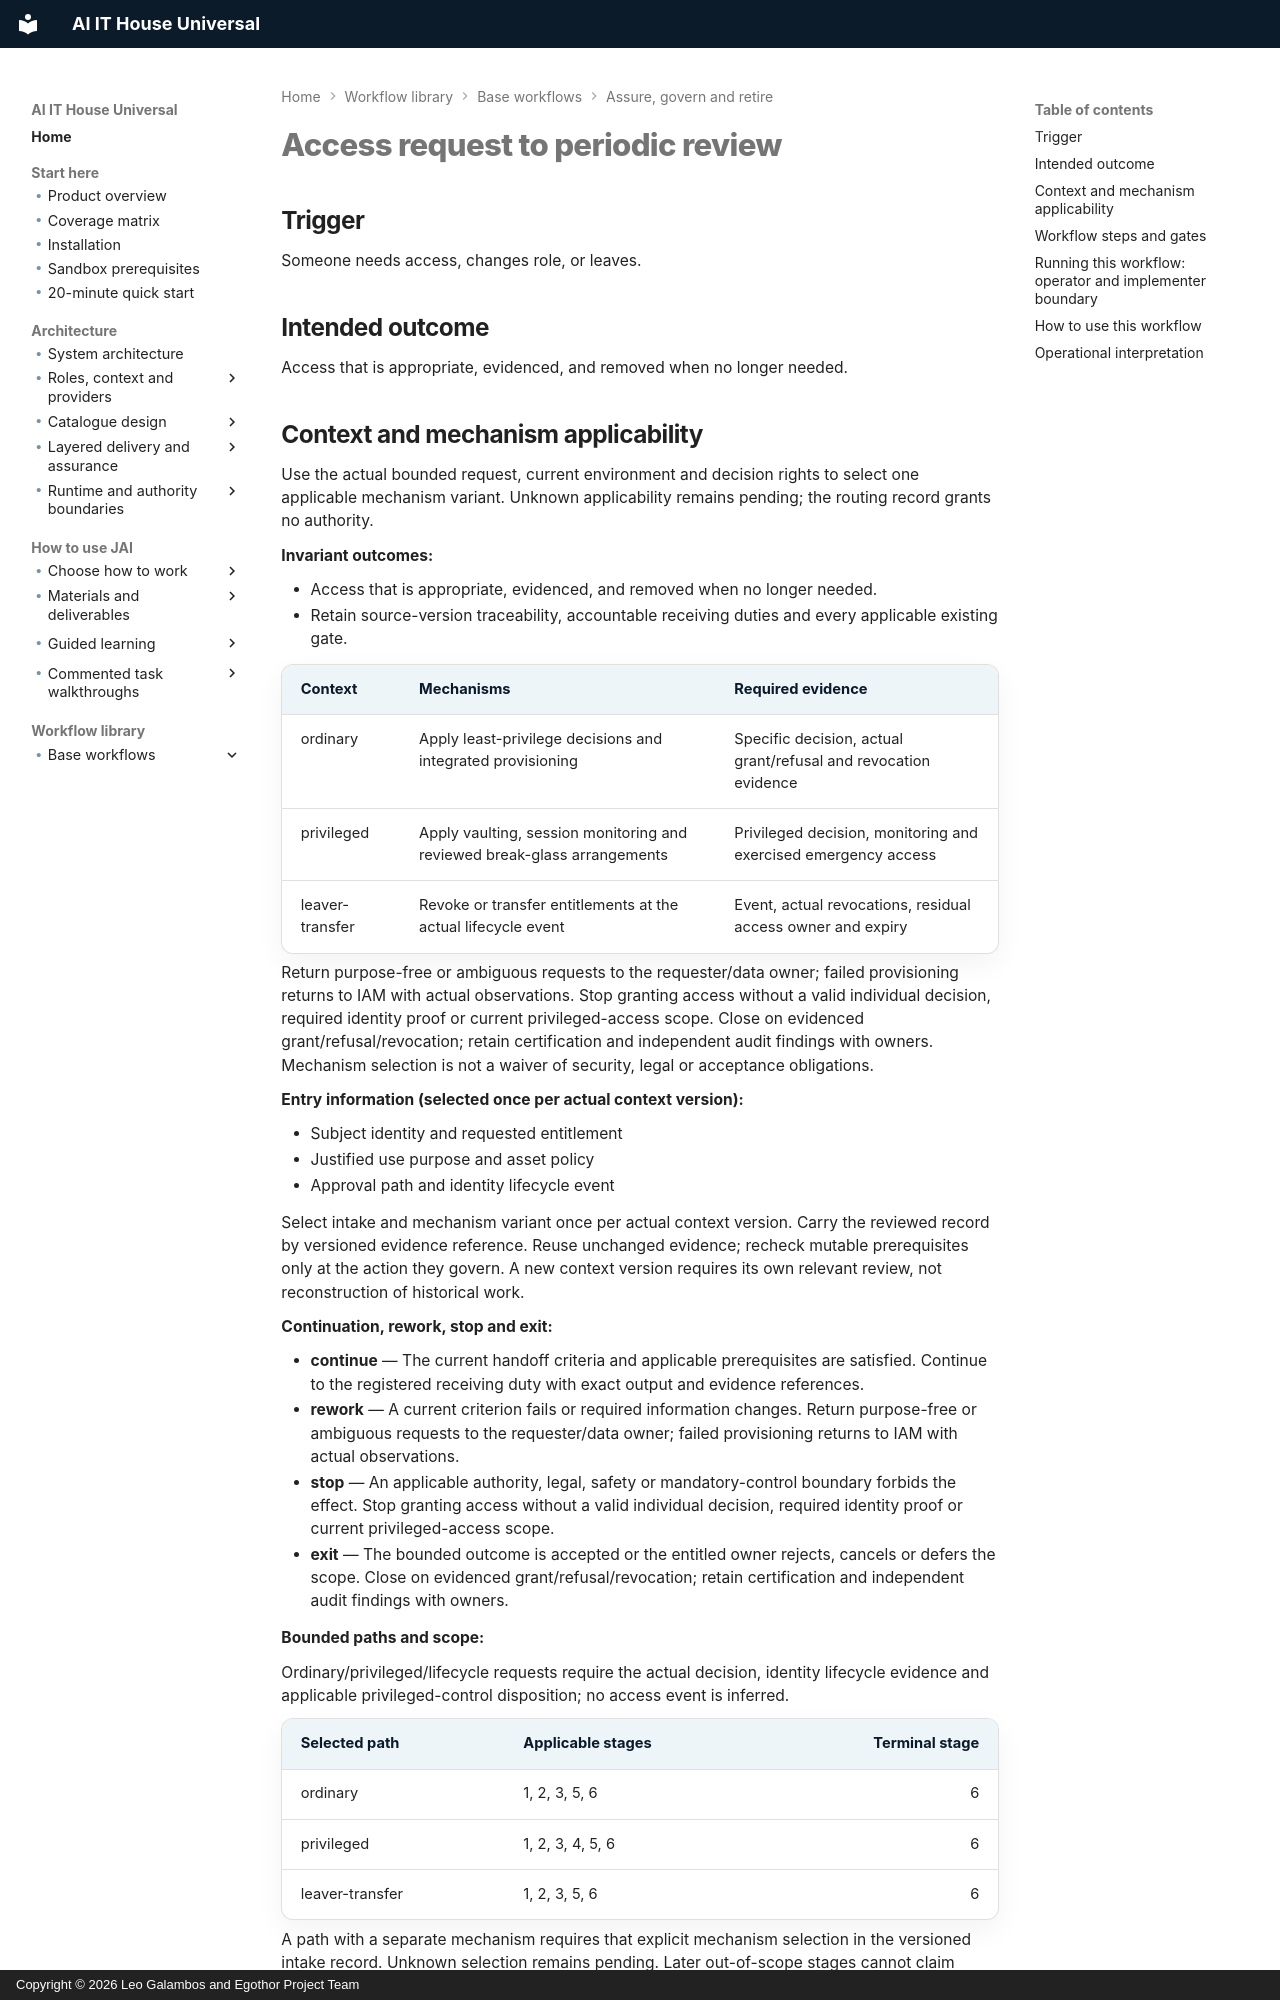

repository: leogalambos/JAI · page: workflow-library/access-request-to-review/index.html · generator: mkdocs · copyright: Copyright © 2026 Leo Galambos and Egothor Project Team

# Access request to periodic review

## Trigger

Someone needs access, changes role, or leaves.

## Intended outcome

Access that is appropriate, evidenced, and removed when no longer needed.


<!-- BEGIN workflow-applicability -->
